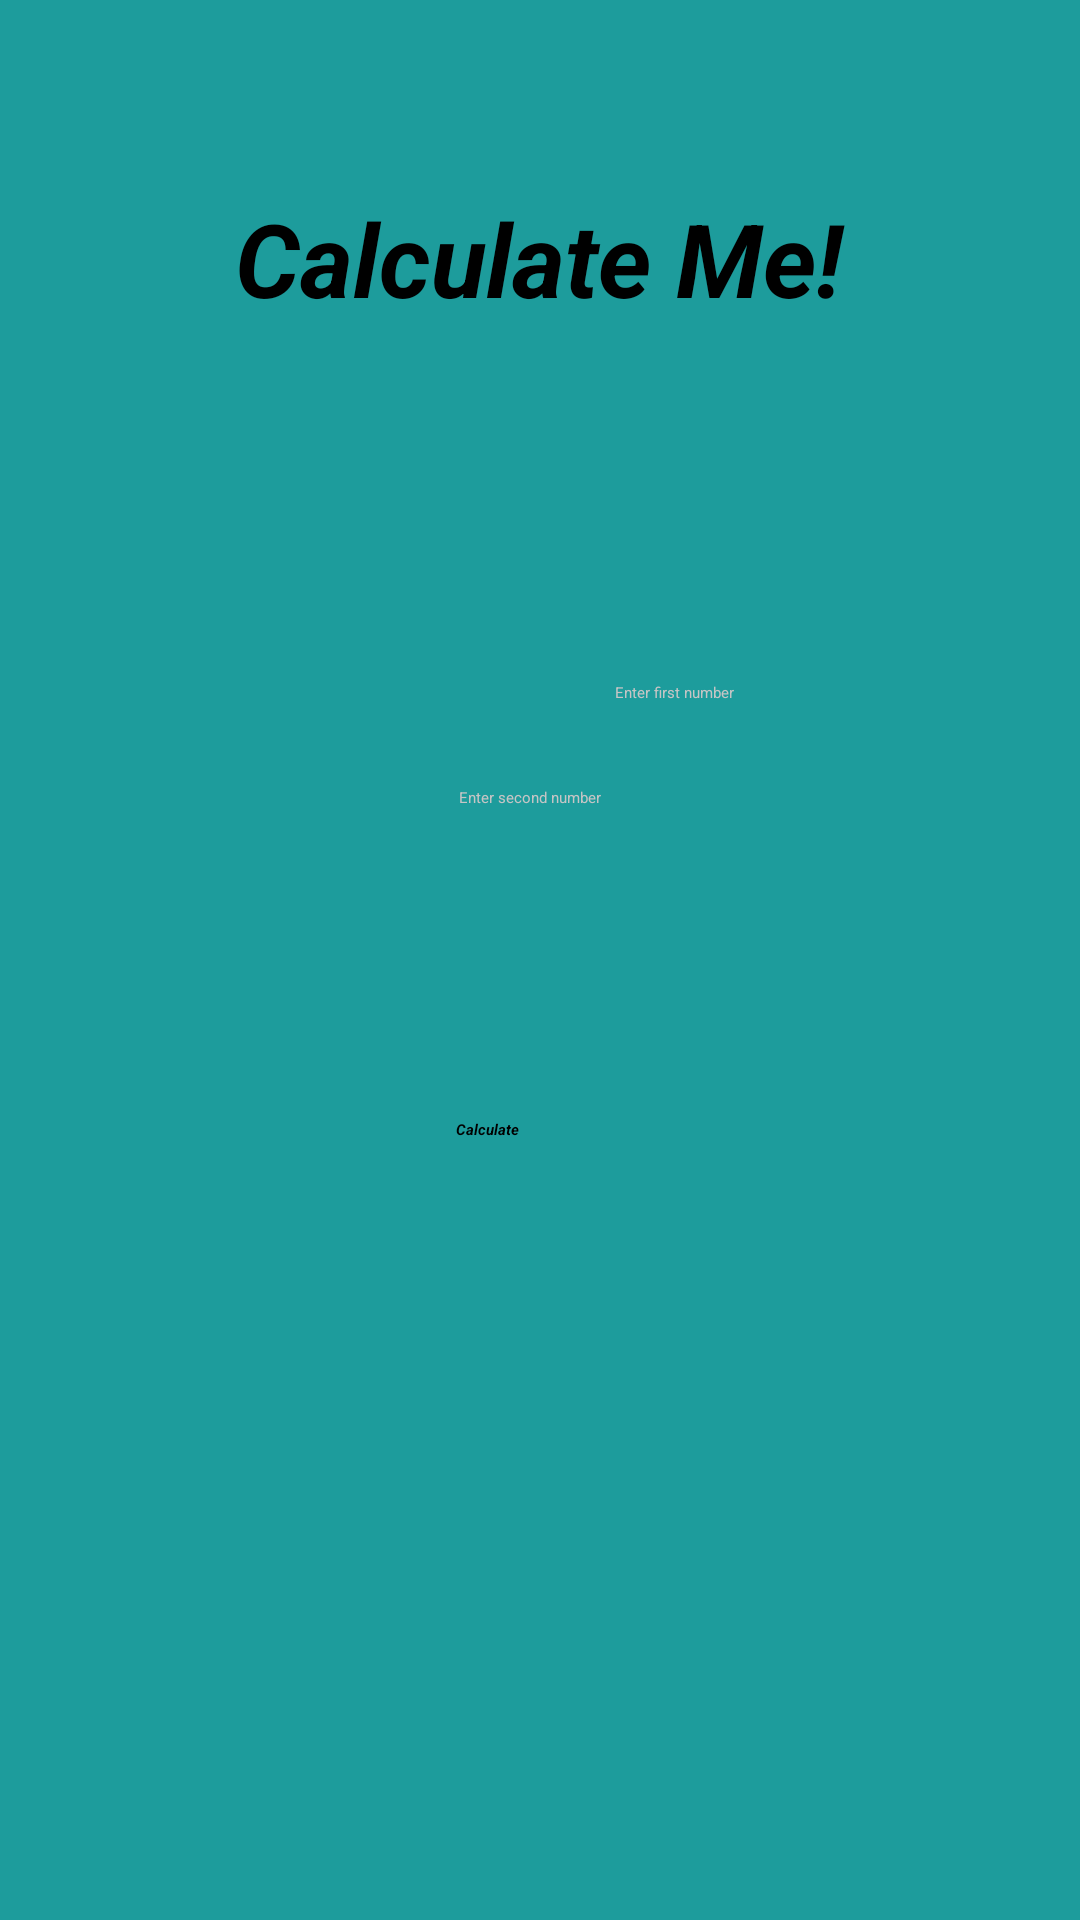

Here is an Android app screen rendered from its layout file. Give the layout XML and the strings, colors and styles it references.
<!-- AndroidManifest.xml: application theme Theme.Practical3 -->
<!-- res/layout/additionfunction.xml -->
<?xml version="1.0" encoding="utf-8"?>
<androidx.constraintlayout.widget.ConstraintLayout xmlns:android="http://schemas.android.com/apk/res/android"
    xmlns:app="http://schemas.android.com/apk/res-auto"
    xmlns:tools="http://schemas.android.com/tools"
    android:layout_width="match_parent"
    android:layout_height="match_parent"
    android:background="#1D9C9C"
    tools:context=".MainActivity">

    <TextView
        android:id="@+id/TVResult"
        style="@style/Widget.AppCompat.TextView"
        android:layout_width="222dp"
        android:layout_height="88dp"
        android:text="Calculate Me!"
        android:textAlignment="center"
        android:textColor="#000000"
        android:textColorHint="#FFF9F9"
        android:textSize="34sp"
        android:textStyle="bold|italic"
        app:layout_constraintBottom_toBottomOf="parent"
        app:layout_constraintEnd_toEndOf="parent"
        app:layout_constraintHorizontal_bias="0.497"
        app:layout_constraintStart_toStartOf="parent"
        app:layout_constraintTop_toTopOf="parent"
        app:layout_constraintVertical_bias="0.115" />

    <EditText
        android:id="@+id/ETNum1"
        android:layout_width="wrap_content"
        android:layout_height="wrap_content"
        android:layout_marginStart="107dp"
        android:layout_marginTop="76dp"
        android:layout_marginEnd="95dp"
        android:ems="10"
        android:inputType="number"
        android:text="Enter first number"
        android:textColor="#C6C5C5"
        app:layout_constraintEnd_toEndOf="parent"
        app:layout_constraintHorizontal_bias="1.0"
        app:layout_constraintStart_toStartOf="parent"
        app:layout_constraintTop_toBottomOf="@+id/TVResult" />

    <EditText
        android:id="@+id/ETNum2"
        android:layout_width="wrap_content"
        android:layout_height="wrap_content"
        android:layout_marginStart="104dp"
        android:layout_marginTop="28dp"
        android:layout_marginEnd="98dp"
        android:ems="10"
        android:inputType="number"
        android:text="Enter second number"
        android:textColor="#C6C5C5"
        app:layout_constraintEnd_toEndOf="parent"
        app:layout_constraintStart_toStartOf="parent"
        app:layout_constraintTop_toBottomOf="@+id/ETNum1" />

    <Button
        android:id="@+id/BtnCalculate"
        android:layout_width="wrap_content"
        android:layout_height="wrap_content"
        android:layout_marginStart="152dp"
        android:layout_marginEnd="152dp"
        android:layout_marginBottom="260dp"
        android:text="Calculate"
        android:textStyle="bold|italic"
        app:layout_constraintBottom_toBottomOf="parent"
        app:layout_constraintEnd_toEndOf="parent"
        app:layout_constraintHorizontal_bias="0.0"
        app:layout_constraintStart_toStartOf="parent" />

</androidx.constraintlayout.widget.ConstraintLayout>
<!-- resources referenced by this layout -->
<resources>

</resources>
